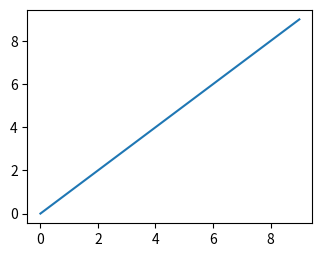

Write Python code to recreate this figure.
"""
Converted from subtightplot.m
Creates a subplot with tighter spacing similar to MATLAB's subtightplot.
"""
import matplotlib.pyplot as plt


def subtightplot(m, n, p, gap=None, marg_h=None, marg_w=None, *args, **kwargs):
    if gap is None or (hasattr(gap, '__len__') and len(gap) == 0):
        gap = (0.01, 0.01)
    if marg_h is None or (hasattr(marg_h, '__len__') and len(marg_h) == 0):
        marg_h = (0.05, 0.05)
    if marg_w is None or (hasattr(marg_w, '__len__') and len(marg_w) == 0):
        marg_w = marg_h
    if isinstance(gap, (int, float)):
        gap = (gap, gap)
    if isinstance(marg_h, (int, float)):
        marg_h = (marg_h, marg_h)
    if isinstance(marg_w, (int, float)):
        marg_w = (marg_w, marg_w)

    gap_vert = gap[0]
    gap_horz = gap[1]
    marg_lower = marg_h[0]
    marg_upper = marg_h[1]
    marg_left = marg_w[0]
    marg_right = marg_w[1]

    # p may be scalar or iterable of positions (MATLAB allows merged subplots)
    if hasattr(p, '__len__'):
        # assume 1-based indices pair list
        positions = [int(x) for x in p]
        min_p = min(positions)
        max_p = max(positions)
    else:
        positions = [int(p)]
        min_p = int(p)
        max_p = int(p)

    # convert linear index to row/col assuming column-wise ordering
    def ind2sub(ncols, nrows, index):
        # MATLAB ind2sub([n,m],p) where n=columns, m=rows
        col = (index - 1) % ncols + 1
        row = (index - 1) // ncols + 1
        return col, row

    subplot_cols = 1 + (max_p - min_p)  # approximation
    subplot_rows = 1
    # single subplot dimensions
    height = (1 - (marg_lower + marg_upper) - (m - 1) * gap_vert) / m
    width = (1 - (marg_left + marg_right) - (n - 1) * gap_horz) / n

    # merged subplot dimensions (approximate for contiguous blocks)
    merged_height = subplot_rows * (height + gap_vert) - gap_vert
    merged_width = subplot_cols * (width + gap_horz) - gap_horz

    merged_bottom = (m - ((min_p - 1) // n + 1)) * (height + gap_vert) + marg_lower
    merged_left = ((min_p - 1) % n) * (width + gap_horz) + marg_left
    pos_vec = [merged_left, merged_bottom, merged_width, merged_height]

    ax = plt.subplot(111, position=pos_vec, *args, **kwargs)
    return ax


if __name__ == '__main__':
    import numpy as np
    fig = plt.figure()
    ax = subtightplot(2,2,1)
    ax.plot(np.arange(10))
    plt.show()
